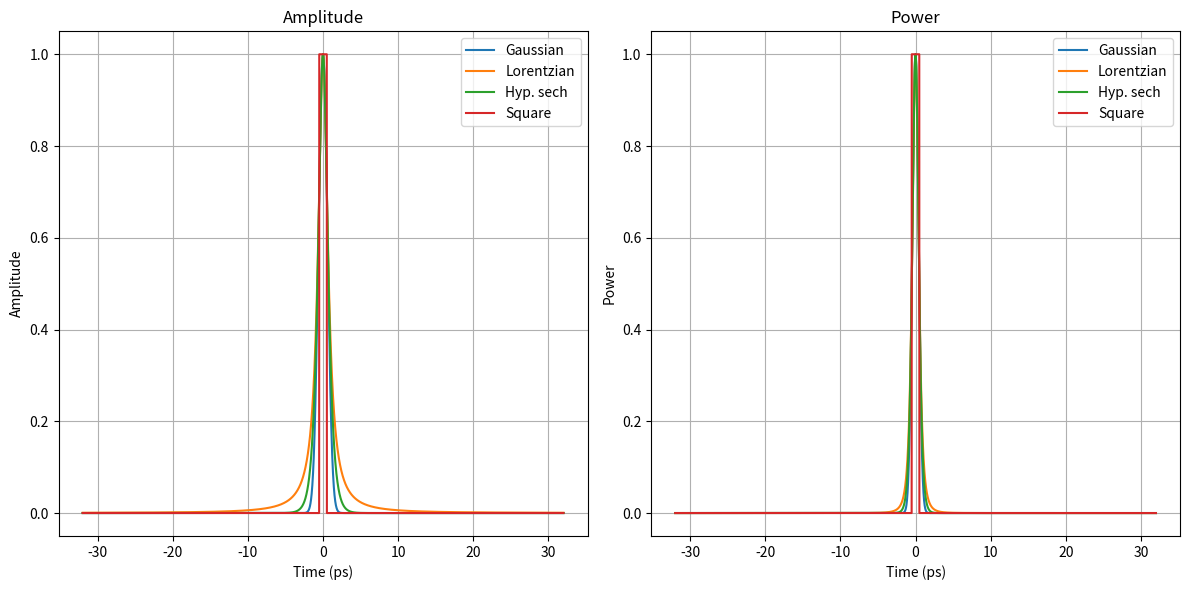
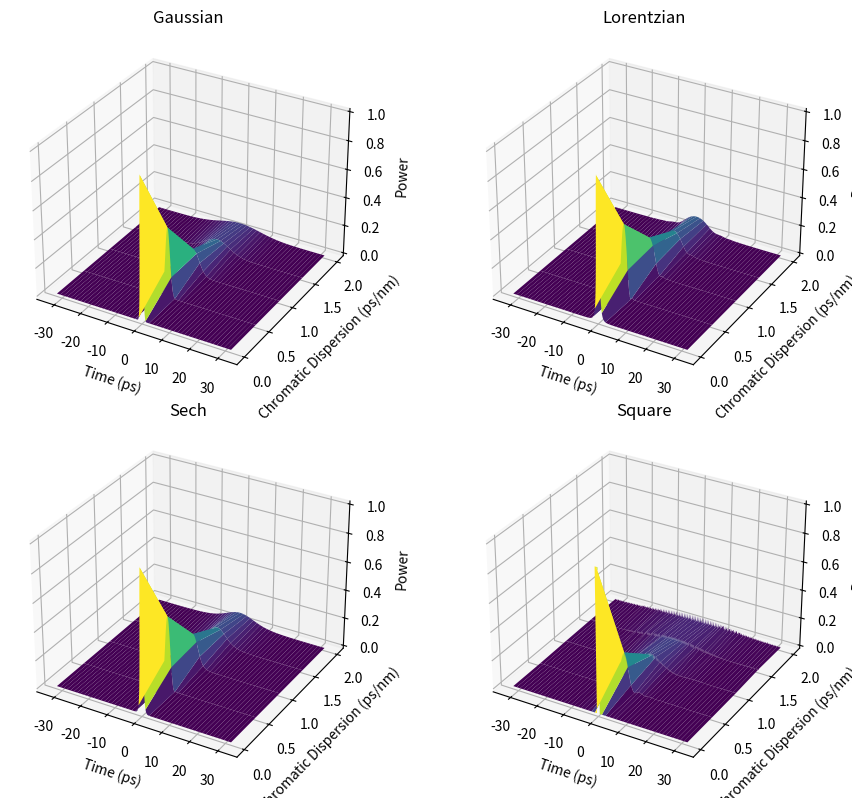

These figures' Python source, in order:
import numpy as np
import matplotlib.pyplot as plt
from scipy.constants import c  # Speed of light

def generate_gaussian(t, pulsewidth):
    """
    Generates a Gaussian waveform.

    Parameters:
    t (array-like): Input array representing time values.
    pulsewidth (float): The width of the pulse.

    Returns:
    np.ndarray: Gaussian waveform.
    """
    # Calculate tau based on the pulse width
    tau = pulsewidth / (2 * np.sqrt(np.log(2)))
    # Compute the Gaussian waveform
    gaussian = np.exp(-t**2 / (2 * tau**2))
    return gaussian

def generate_square(t, pulsewidth):
    """
    Generates a square waveform.

    Parameters:
    t (array-like): Input array representing time values.
    pulsewidth (float): The width of the pulse.

    Returns:
    np.ndarray: Square wave with values 1 within pulsewidth and 0 outside.
    """
    # Initialize the square wave array with ones
    square = np.ones_like(t)
    # Set values to 0 where abs(t) is greater than pulsewidth / 2
    square[np.abs(t) > pulsewidth / 2] = 0
    return square


def generate_lorentzian(t, pulsewidth):
    """
    Generates a Lorentzian waveform.

    Parameters:
    t (array-like): Input array representing time values.
    pulsewidth (float): The width of the pulse.

    Returns:
    np.ndarray: Lorentzian waveform.
    """
    # Calculate tau based on the pulse width
    tau = pulsewidth / 1.287
    # Compute the Lorentzian waveform
    lorentz = 1 / (1 + (t / tau) ** 2)
    return lorentz


def generate_sech(t, pulsewidth):
    """
    Generates a hyperbolic secant (sech) waveform.

    Parameters:
    t (array-like): Input array representing time values.
    pulsewidth (float): The width of the pulse.

    Returns:
    np.ndarray: Sech waveform.
    """
    # Calculate tau based on the pulse width
    tau = pulsewidth / 1.7627
    # Compute the sech waveform
    sechpulse = 1 / np.cosh(t / tau)
    return sechpulse

class OpticalSignal:
    def __init__(self, wavelength, ts, Et):
        """
        Initialize the OpticalSignal class.

        Parameters:
        wavelength (float): Wavelength of the optical signal in nanometers.
        ts (float): Sampling period in seconds.
        Et (array-like): Complex amplitude envelope of the signal in time.
        """
        self.wavelength = wavelength
        self.ts = ts
        self.Et = np.array(Et, dtype=complex)

    @property
    def Pt(self):
        """Power of the signal in time."""
        return np.abs(self.Et) ** 2

    @property
    def meanpower(self):
        """Mean power of the signal."""
        return np.mean(np.abs(self.Et) ** 2)

    @property
    def N(self):
        """Number of samples in each polarization."""
        return self.Et.size

    @property
    def frequency(self):
        """Signal frequency based on the wavelength."""
        c = 299792485  # Speed of light in m/s
        return c / self.wavelength

def apply_dispersion(SigIn, CD):
    """
    Applies chromatic dispersion to an input optical signal.

    Parameters:
    SigIn (OpticalSignal): Input signal object with attributes `Et`, `wavelength`, and `ts`.
    CD (float): Dispersion coefficient in ps/nm.

    Returns:
    OpticalSignal: Output signal with dispersion applied.
    """
    # Copy the input signal to the output
    SigOut = SigIn
    N = SigIn.Et.size

    # Conversion from D to beta_2
    beta2L = -SigIn.wavelength**2 / (2 * np.pi * c) * (CD * 1e-12 / 1e-9)

    # Frequency vector in the Fourier domain
    Omega = 2 * np.pi / (N * SigIn.ts) * np.concatenate((np.arange(0, N//2), np.arange(-N//2, 0)))

    # Dispersion operator in the frequency domain
    DD = 1j / 2 * beta2L * Omega**2

    # Apply dispersion in the frequency domain
    SigOut.Et = np.fft.ifft(SigIn.Et)
    SigOut.Et = np.exp(DD) * SigOut.Et
    SigOut.Et = np.fft.fft(SigOut.Et)

    return SigOut


if __name__ == '__main__':
    # Set up parameters
    pulsewidth = 1e-12  # ns
    sampleperiod = pulsewidth / 64
    numsamples = 2**12
    samplerate = 1 / sampleperiod
    wavelength = 1550e-9  # meters

    # Time vector centered around zero
    t = (np.arange(1, numsamples + 1) * sampleperiod) - numsamples * sampleperiod / 2
    CDvec = np.arange(0, 2.5, 0.5)  # ps/nm

    # Generate pulses in time
    gauss = generate_gaussian(t, pulsewidth)
    lorentz = generate_lorentzian(t, pulsewidth)
    sech = generate_sech(t, pulsewidth)
    square = generate_square(t, pulsewidth)

    # Create pulse objects
    pulse_g = OpticalSignal(wavelength, sampleperiod, gauss)
    pulse_l = OpticalSignal(wavelength, sampleperiod, lorentz)
    pulse_s = OpticalSignal(wavelength, sampleperiod, sech)
    pulse_sq = OpticalSignal(wavelength, sampleperiod, square)

    # Plot Amplitude and Power
    plt.figure(figsize=(12, 6))
    plt.subplot(1, 2, 1)
    plt.plot(t * 1e12, np.abs(pulse_g.Et), label='Gaussian')
    plt.plot(t * 1e12, np.abs(pulse_l.Et), label='Lorentzian')
    plt.plot(t * 1e12, np.abs(pulse_s.Et), label='Hyp. sech')
    plt.plot(t * 1e12, np.abs(pulse_sq.Et), label='Square')
    plt.title('Amplitude')
    plt.xlabel('Time (ps)')
    plt.ylabel('Amplitude')
    plt.legend()
    plt.grid(True)

    plt.subplot(1, 2, 2)
    plt.plot(t * 1e12, pulse_g.Pt, label='Gaussian')
    plt.plot(t * 1e12, pulse_l.Pt, label='Lorentzian')
    plt.plot(t * 1e12, pulse_s.Pt, label='Hyp. sech')
    plt.plot(t * 1e12, pulse_sq.Pt, label='Square')
    plt.title('Power')
    plt.xlabel('Time (ps)')
    plt.ylabel('Power')
    plt.legend()
    plt.grid(True)
    plt.tight_layout()
    plt.savefig('./amplitude_power.png')


    # Dispersion Application Loop
    gvec = np.zeros((len(CDvec), numsamples))
    lvec = np.zeros((len(CDvec), numsamples))
    svec = np.zeros((len(CDvec), numsamples))
    sqvec = np.zeros((len(CDvec), numsamples))

    for i, CD in enumerate(CDvec):
        dpulse_g = apply_dispersion(pulse_g, CD)
        dpulse_l = apply_dispersion(pulse_l, CD)
        dpulse_s = apply_dispersion(pulse_s, CD)
        dpulse_sq = apply_dispersion(pulse_sq, CD)
        
        gvec[i, :] = dpulse_g.Pt
        lvec[i, :] = dpulse_l.Pt
        svec[i, :] = dpulse_s.Pt
        sqvec[i, :] = dpulse_sq.Pt


    # Waterfall Plots
    fig = plt.figure(figsize=(10, 8))
    for data, title in zip([gvec, lvec, svec, sqvec], ['Gaussian', 'Lorentzian', 'Sech', 'Square']):
        ax = fig.add_subplot(2, 2, list(['Gaussian', 'Lorentzian', 'Sech', 'Square']).index(title) + 1, projection='3d')
        X, Y = np.meshgrid(t * 1e12, CDvec)
        ax.plot_surface(X, Y, data, cmap="viridis")
        ax.set_xlabel('Time (ps)')
        ax.set_ylabel('Chromatic Dispersion (ps/nm)')
        ax.set_zlabel('Power')
        ax.set_title(title)
    plt.tight_layout()

    plt.savefig('./waterfall.png')
